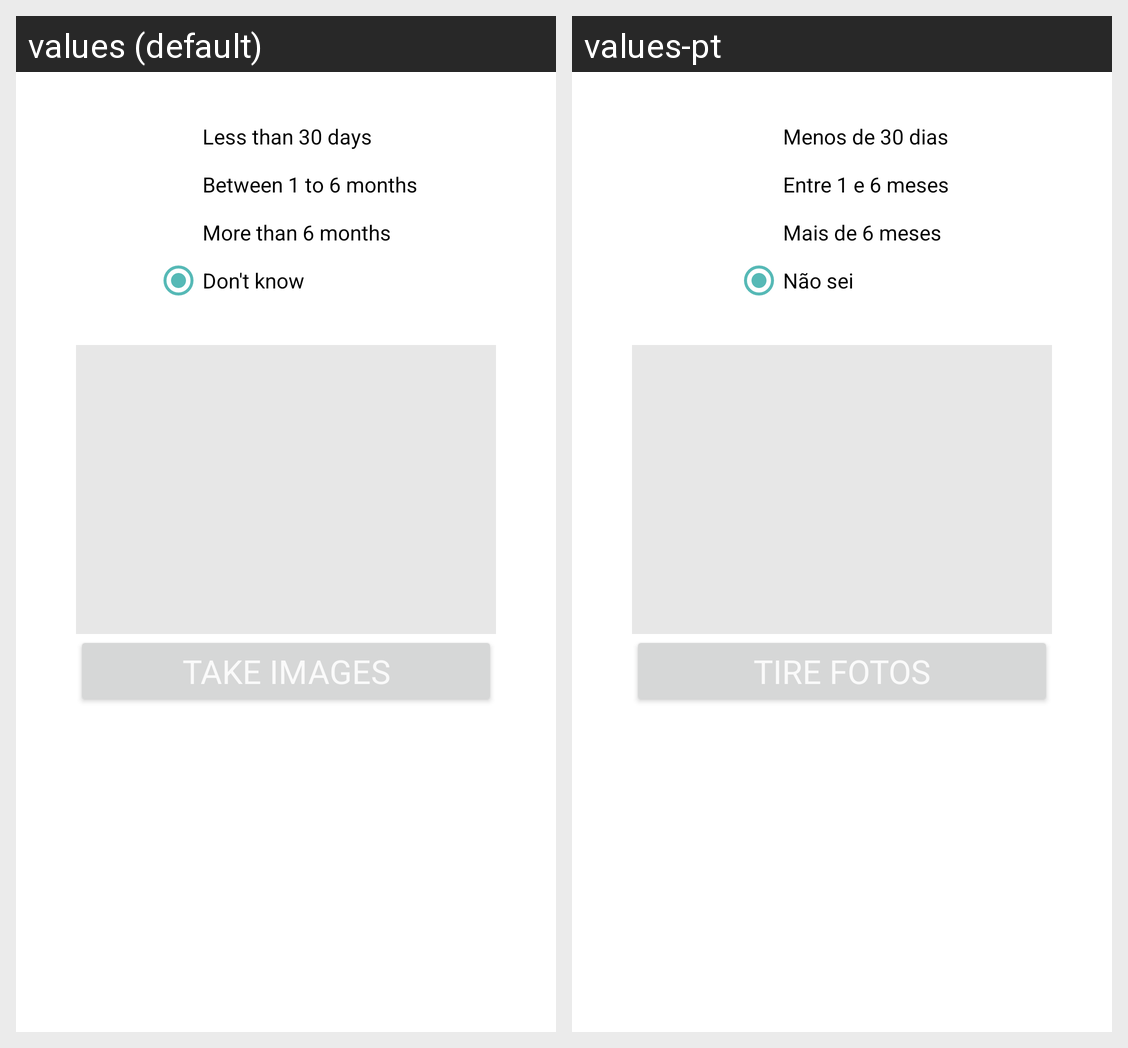

This grid shows one Android layout under two languages. Give, for every string resource on the screen, its name, the default text and each shown locale's text.
Android screen res/layout/lesion_info.xml rendered under 2 locales, left to right: values (default), values-pt. Device: Nexus 5 (rendered at 1080×1920; each locale shown at half size, 540×960, under a caption strip naming it); theme AppTheme.
Strings drawn on this screen, with the default value and each locale's value (text and hints the layout hard-codes, and strings that could not be matched under every locale, appear in the picture but are not listed):

lowtime
  values: Less than 30 days
  values-pt: Menos de 30 dias

medtime
  values: Between 1 to 6 months
  values-pt: Entre 1 e 6 meses

hightime
  values: More than 6 months
  values-pt: Mais de 6 meses

dontknowtime
  values: Don't know
  values-pt: Não sei

take_first_photo_button
  values: TAKE IMAGES
  values-pt: TIRE FOTOS
